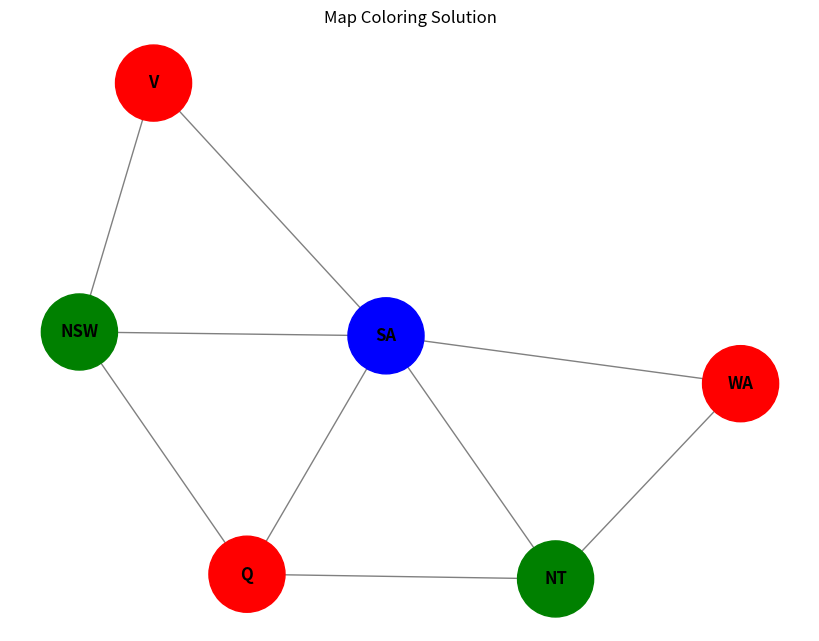

Reproduce this figure in Python.
import matplotlib.pyplot as plt
import networkx as nx

def is_valid(state, color, neighbor_map, assignment):
    for neighbor in neighbor_map[state]:
        if neighbor in assignment and assignment[neighbor] == color:
            return False
    return True

def backtrack(assignment, states, colors, neighbor_map):
    if len(assignment) == len(states):
        return assignment

    unassigned = [s for s in states if s not in assignment]
    state = unassigned[0]

    for color in colors:
        if is_valid(state, color, neighbor_map, assignment):
            assignment[state] = color
            result = backtrack(assignment, states, colors, neighbor_map)
            if result:
                return result
            del assignment[state]
    return None

# States and their neighbors
states = ['WA', 'NT', 'SA', 'Q', 'NSW', 'V', 'T']
neighbor_map = {
    'WA': ['NT', 'SA'],
    'NT': ['WA', 'SA', 'Q'],
    'SA': ['WA', 'NT', 'Q', 'NSW', 'V'],
    'Q': ['NT', 'SA', 'NSW'],
    'NSW': ['SA', 'Q', 'V'],
    'V': ['SA', 'NSW'],
    'T': []
}

# New colors for the states
colors = ['RED', 'GREEN', 'BLUE']

# Find solution using backtracking
solution = backtrack({}, states, colors, neighbor_map)

# Print the result
print("Map Coloring Solution:")
print(solution)

# Create a graph for visualization
G = nx.Graph()

# Add states as nodes and edges based on the neighbor map
for state, neighbors in neighbor_map.items():
    for neighbor in neighbors:
        G.add_edge(state, neighbor)

# Assign colors to the nodes based on the solution
node_colors = [solution[state] if state in solution else 'gray' for state in G.nodes()]

# Draw the graph
plt.figure(figsize=(8, 6))
pos = nx.spring_layout(G, seed=42)  # Layout for the nodes
nx.draw(G, pos, with_labels=True, node_size=3000, node_color=node_colors, font_size=12, font_weight='bold', edge_color='gray')

# Display the map with colored states
plt.title("Map Coloring Solution")
plt.show()
